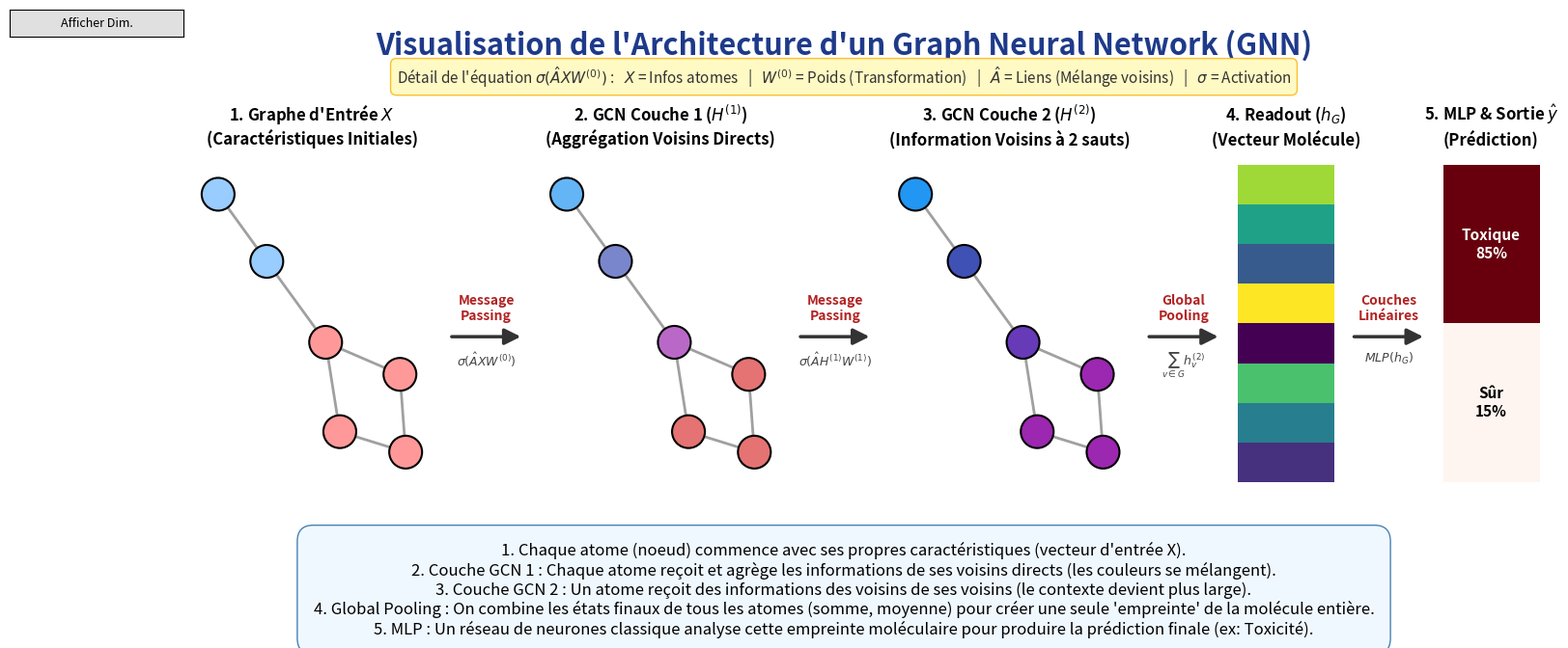

Source code (Python):
import numpy as np
import matplotlib.pyplot as plt
import networkx as nx
from matplotlib.patches import FancyArrowPatch
from matplotlib.widgets import Button

def draw_graph(ax, G, pos, node_colors, title):
    # Dessiner les arêtes
    nx.draw_networkx_edges(G, pos, ax=ax, edge_color='#A0A0A0', width=2)
    # Dessiner les noeuds avec une bordure
    nx.draw_networkx_nodes(G, pos, ax=ax, node_color=node_colors, node_size=600, edgecolors='black', linewidths=1.5)
    
    ax.set_title(title, fontsize=12, fontweight='bold', pad=15)
    ax.axis('off')
    # Pour s'assurer que les noeuds ne sont pas coupés
    ax.set_xlim([min(x for x, y in pos.values()) - 0.2, max(x for x, y in pos.values()) + 0.2])
    ax.set_ylim([min(y for x, y in pos.values()) - 0.2, max(y for x, y in pos.values()) + 0.2])

def main():
    fig = plt.figure(figsize=(18, 7))
    fig.canvas.manager.set_window_title("Architecture d'un GNN")
    
    # 5 colonnes principales, avec des espaces entre elles
    gs = fig.add_gridspec(1, 5, width_ratios=[1, 1, 1, 0.4, 0.4], wspace=0.6)
    
    ax_in = fig.add_subplot(gs[0])
    ax_gcn1 = fig.add_subplot(gs[1])
    ax_gcn2 = fig.add_subplot(gs[2])
    ax_pool = fig.add_subplot(gs[3])
    ax_out = fig.add_subplot(gs[4])
    
    # Création d'un graphe moléculaire simple (ex: une petite chaîne avec un cycle)
    G = nx.Graph()
    G.add_edges_from([(0, 1), (1, 2), (2, 3), (3, 0), (2, 4), (4, 5)])
    pos = nx.spring_layout(G, seed=42)
    
    # Couleurs pour représenter l'évolution des "features" (plongements) des noeuds
    # Etape 0: Features initiales (ex: type d'atome)
    colors_in = ['#FF9999', '#FF9999', '#FF9999', '#FF9999', '#99CCFF', '#99CCFF'] 
    
    # Etape 1: Premier message passing (mélange local)
    colors_gcn1 = ['#E57373', '#E57373', '#BA68C8', '#E57373', '#7986CB', '#64B5F6']
    
    # Etape 2: Deuxième message passing (mélange plus global)
    colors_gcn2 = ['#9C27B0', '#9C27B0', '#673AB7', '#9C27B0', '#3F51B5', '#2196F3']
    
    draw_graph(ax_in, G, pos, colors_in, "1. Graphe d'Entrée $X$\n(Caractéristiques Initiales)")
    draw_graph(ax_gcn1, G, pos, colors_gcn1, "2. GCN Couche 1 ($H^{(1)}$)\n(Aggrégation Voisins Directs)")
    draw_graph(ax_gcn2, G, pos, colors_gcn2, "3. GCN Couche 2 ($H^{(2)}$)\n(Information Voisins à 2 sauts)")
    
    # Couche de Readout (Global Pooling) -> Vecteur de la molécule
    # On représente ça comme une colonne de couleurs
    mat_pool = np.array([[0.8], [0.6], [0.4], [0.9], [0.2], [0.7], [0.5], [0.3]])
    ax_pool.imshow(mat_pool, cmap='viridis', aspect='auto')
    ax_pool.set_title("4. Readout ($h_G$)\n(Vecteur Molécule)", fontsize=12, fontweight='bold', pad=15)
    ax_pool.axis('off')
    
    # MLP & Sortie (Prédiction)
    mat_out = np.array([[0.85], [0.15]]) # Toxique vs Non Toxique
    ax_out.imshow(mat_out, cmap='Reds', aspect='auto')
    ax_out.set_title("5. MLP & Sortie $\hat{y}$\n(Prédiction)", fontsize=12, fontweight='bold', pad=15)
    ax_out.axis('off')
    
    ax_out.text(0, 0, f"Toxique\n{mat_out[0,0]*100:.0f}%", ha='center', va='center', color='white', fontweight='bold', fontsize=11)
    ax_out.text(0, 1, f"Sûr\n{mat_out[1,0]*100:.0f}%", ha='center', va='center', color='black', fontweight='bold', fontsize=11)
    
    # Dessiner les flèches entre les graphes
    def add_arrow(ax_left, ax_right, text_top, text_bottom="", dim_text=""):
        # Obtenir les coordonnées des axes
        pos1 = ax_left.get_position()
        pos2 = ax_right.get_position()
        
        # Calcul de l'espace entre les deux axes
        x_start = pos1.x1 + 0.01
        x_end = pos2.x0 - 0.01
        y_center = (pos1.y0 + pos1.y1) / 2
        
        arrow = FancyArrowPatch((x_start, y_center), (x_end, y_center), 
                                transform=fig.transFigure, color='#333333', 
                                arrowstyle='-|>', mutation_scale=25, lw=2.5)
        fig.patches.append(arrow)
        
        mid_x = (x_start + x_end) / 2
        fig.text(mid_x, y_center + 0.02, text_top, ha='center', va='bottom', fontsize=10, fontweight='bold', color='#B22222')
        if text_bottom:
            fig.text(mid_x, y_center - 0.02, text_bottom, ha='center', va='top', fontsize=9, color='#444444')
            
        t_dim = None
        if dim_text:
            t_dim = fig.text(mid_x, y_center - 0.07, dim_text, ha='center', va='top', fontsize=10, color='#B22222', fontweight='bold', visible=False)
        return t_dim

    t_a1 = add_arrow(ax_in, ax_gcn1, "Message\nPassing", "$\sigma(\hat{A} X W^{(0)})$", "W(0): (5, 32)")
    t_a2 = add_arrow(ax_gcn1, ax_gcn2, "Message\nPassing", "$\sigma(\hat{A} H^{(1)} W^{(1)})$", "W(1): (32, 16)")
    t_a3 = add_arrow(ax_gcn2, ax_pool, "Global\nPooling", "$\sum_{v \in G} h_v^{(2)}$", "")
    t_a4 = add_arrow(ax_pool, ax_out, "Couches\nLinéaires", "$MLP(h_G)$", "W_MLP: (16, 2)")
    
    fig.suptitle("Visualisation de l'Architecture d'un Graph Neural Network (GNN)", fontsize=22, fontweight='bold', color='#1E3A8A', y=0.95)
    
    math_explication = (
        "Détail de l'équation $\sigma(\hat{A} X W^{(0)})$ :   $X$ = Infos atomes   |   $W^{(0)}$ = Poids (Transformation)   |   $\hat{A}$ = Liens (Mélange voisins)   |   $\sigma$ = Activation"
    )
    fig.text(0.5, 0.88, math_explication, ha='center', va='center', fontsize=11, color='#333333', 
             bbox=dict(facecolor='#FFF9C4', edgecolor='#FBC02D', boxstyle='round,pad=0.4'))
    # Ajouter un texte d'explication en bas
    explication = (
        "1. Chaque atome (noeud) commence avec ses propres caractéristiques (vecteur d'entrée X).\n"
        "2. Couche GCN 1 : Chaque atome reçoit et agrège les informations de ses voisins directs (les couleurs se mélangent).\n"
        "3. Couche GCN 2 : Un atome reçoit des informations des voisins de ses voisins (le contexte devient plus large).\n"
        "4. Global Pooling : On combine les états finaux de tous les atomes (somme, moyenne) pour créer une seule 'empreinte' de la molécule entière.\n"
        "5. MLP : Un réseau de neurones classique analyse cette empreinte moléculaire pour produire la prédiction finale (ex: Toxicité)."
    )
    fig.text(0.5, 0.12, explication, ha='center', va='center', fontsize=12, style='italic', 
             bbox=dict(facecolor='#F0F8FF', edgecolor='#4682B4', boxstyle='round,pad=1'))

    # Dimensions pour les graphes/matrices
    t_in = ax_in.text(0.5, -0.10, "Dim: (N, 5)", transform=ax_in.transAxes, ha='center', color='#B22222', fontweight='bold', fontsize=11, visible=False)
    t_g1 = ax_gcn1.text(0.5, -0.10, "Dim: (N, 32)", transform=ax_gcn1.transAxes, ha='center', color='#B22222', fontweight='bold', fontsize=11, visible=False)
    t_g2 = ax_gcn2.text(0.5, -0.10, "Dim: (N, 16)", transform=ax_gcn2.transAxes, ha='center', color='#B22222', fontweight='bold', fontsize=11, visible=False)
    t_pool = ax_pool.text(0.5, -0.10, "Dim: (1, 16)", transform=ax_pool.transAxes, ha='center', color='#B22222', fontweight='bold', fontsize=11, visible=False)
    t_out = ax_out.text(0.5, -0.10, "Dim: (1, 2)", transform=ax_out.transAxes, ha='center', color='#B22222', fontweight='bold', fontsize=11, visible=False)
    
    dim_texts = [t_in, t_g1, t_g2, t_pool, t_out, t_a1, t_a2, t_a3, t_a4]
    
    # Bouton pour afficher/cacher
    ax_btn = plt.axes([0.02, 0.94, 0.10, 0.04])
    btn = Button(ax_btn, 'Afficher Dim.', color='#e0e0e0', hovercolor='#c0c0c0')
    btn.label.set_fontsize(9)
    
    # Texte explicatif sous le bouton
    info_N = fig.text(0.02, 0.92, "N = Nombre d'atomes\n5 = Caractéristiques / atome\nDim $\hat{A}$ = (N, N)", 
                      ha='left', va='top', fontsize=9, color='#B22222', 
                      style='italic', visible=False)
    dim_texts.append(info_N)
    
    state = {'show': False}
    def toggle_dims(event):
        state['show'] = not state['show']
        btn.label.set_text('Cacher Dim.' if state['show'] else 'Afficher Dim.')
        for t in dim_texts:
            if t is not None:
                t.set_visible(state['show'])
        fig.canvas.draw_idle()
        
    btn.on_clicked(toggle_dims)
    fig.btn = btn # Empêche le garbage collector de détruire le bouton

    plt.subplots_adjust(bottom=0.28, top=0.75)
    plt.show()

if __name__ == '__main__':
    main()
